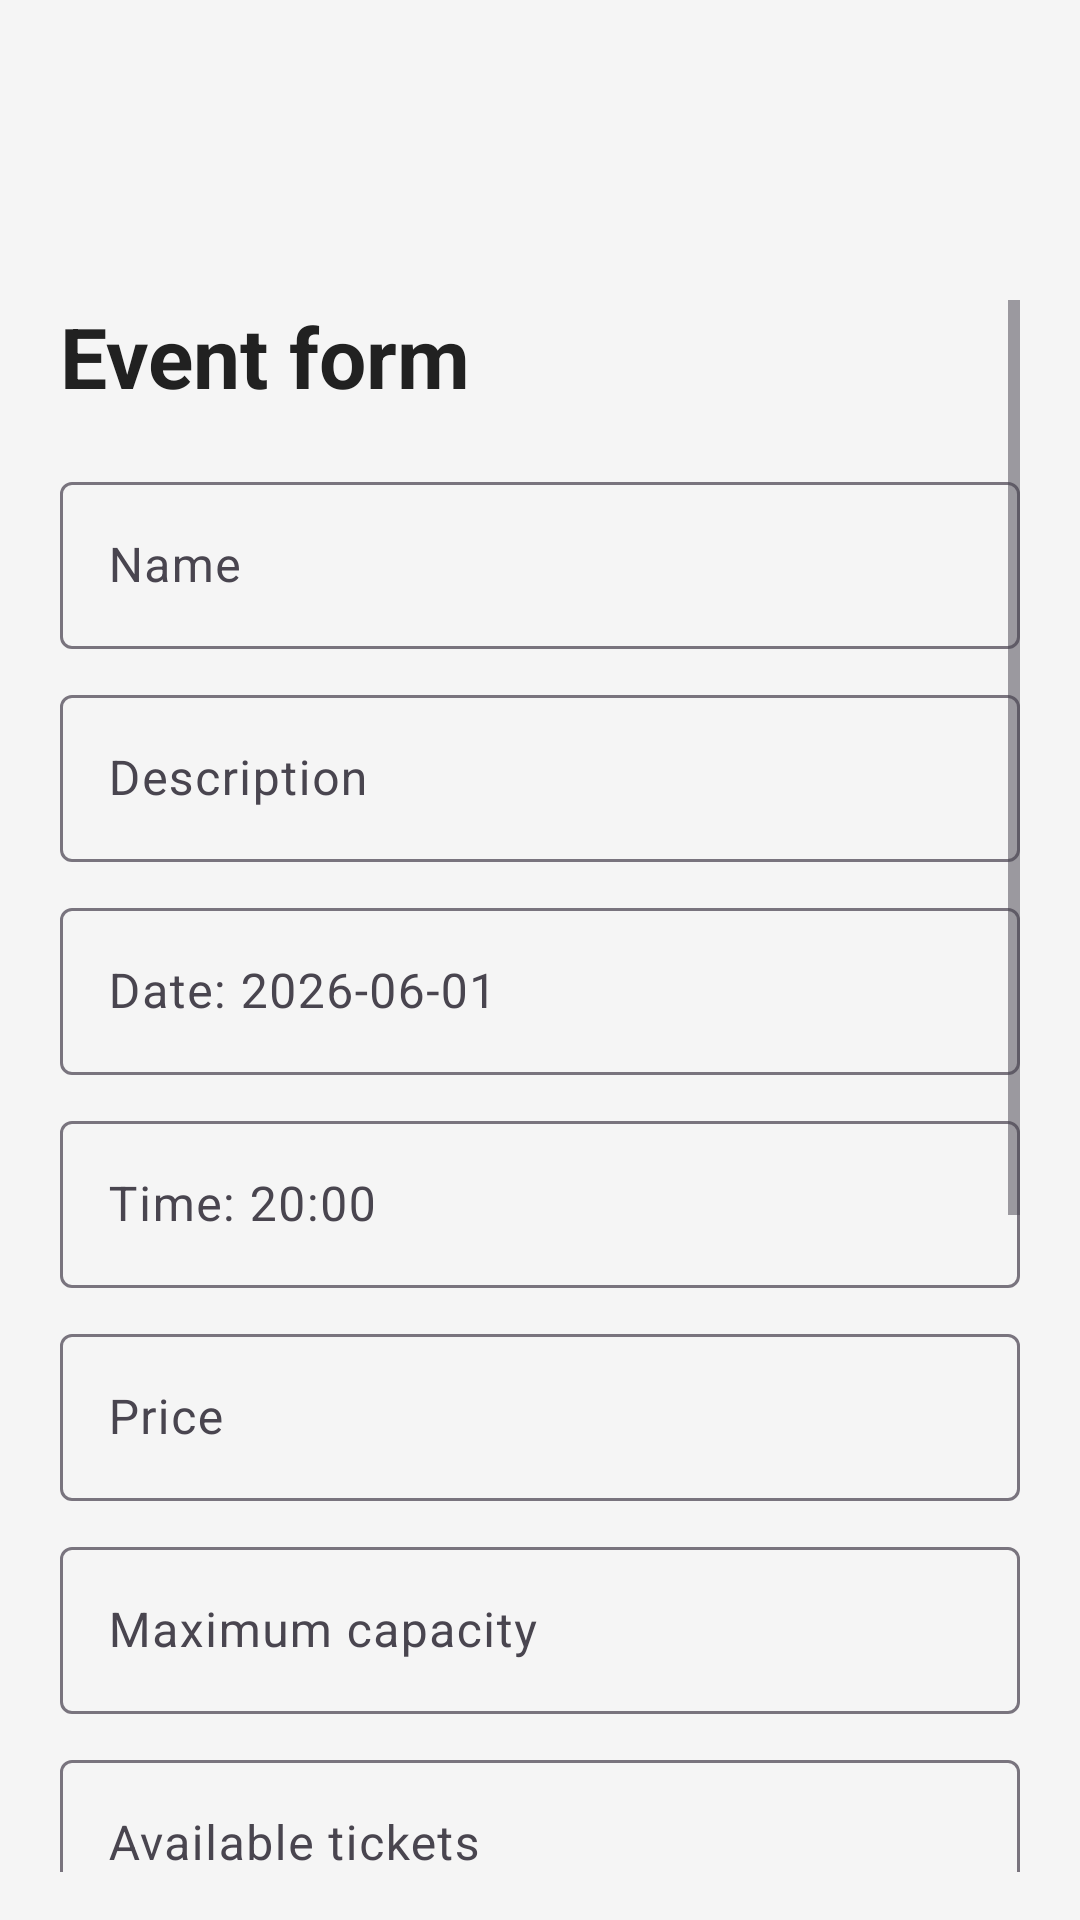

Layout XML and referenced resources for this Android screen:
<!-- AndroidManifest.xml: application theme Theme.AppEventia -->
<!-- res/layout/activity_evento_form.xml -->
<?xml version="1.0" encoding="utf-8"?>
<ScrollView
    xmlns:android="http://schemas.android.com/apk/res/android"
    xmlns:app="http://schemas.android.com/apk/res-auto"
    android:layout_width="match_parent"
    android:layout_height="match_parent"
    android:paddingTop="100dp"
    android:paddingBottom="16dp"
    android:paddingHorizontal="20dp"
    android:background="#F5F5F5">

    <LinearLayout
        android:layout_width="match_parent"
        android:layout_height="wrap_content"
        android:orientation="vertical">

        <TextView
            android:id="@+id/eventoFormTitle"
            android:layout_width="match_parent"
            android:layout_height="wrap_content"
            android:text="@string/event_form_title"
            android:textSize="28sp"
            android:textStyle="bold"
            android:textColor="#212121"
            android:layout_marginBottom="18dp"/>

        <com.google.android.material.textfield.TextInputLayout
            android:layout_width="match_parent"
            android:layout_height="wrap_content"
            android:layout_marginBottom="10dp"
            android:hint="@string/event_name_hint"
            app:boxBackgroundMode="outline">

            <com.google.android.material.textfield.TextInputEditText
                android:id="@+id/nombreEventoInput"
                android:layout_width="match_parent"
                android:layout_height="wrap_content"
                android:inputType="text"/>

        </com.google.android.material.textfield.TextInputLayout>

        <com.google.android.material.textfield.TextInputLayout
            android:layout_width="match_parent"
            android:layout_height="wrap_content"
            android:layout_marginBottom="10dp"
            android:hint="@string/event_description_hint"
            app:boxBackgroundMode="outline">

            <com.google.android.material.textfield.TextInputEditText
                android:id="@+id/descripcionEventoInput"
                android:layout_width="match_parent"
                android:layout_height="wrap_content"
                android:inputType="textMultiLine"/>

        </com.google.android.material.textfield.TextInputLayout>

        <com.google.android.material.textfield.TextInputLayout
            android:layout_width="match_parent"
            android:layout_height="wrap_content"
            android:layout_marginBottom="10dp"
            android:hint="@string/event_date_hint"
            app:boxBackgroundMode="outline">

            <com.google.android.material.textfield.TextInputEditText
                android:id="@+id/fechaEventoInput"
                android:layout_width="match_parent"
                android:layout_height="wrap_content"
                android:inputType="date"/>

        </com.google.android.material.textfield.TextInputLayout>

        <com.google.android.material.textfield.TextInputLayout
            android:layout_width="match_parent"
            android:layout_height="wrap_content"
            android:layout_marginBottom="10dp"
            android:hint="@string/event_time_hint"
            app:boxBackgroundMode="outline">

            <com.google.android.material.textfield.TextInputEditText
                android:id="@+id/horaEventoInput"
                android:layout_width="match_parent"
                android:layout_height="wrap_content"
                android:inputType="time"/>

        </com.google.android.material.textfield.TextInputLayout>

        <com.google.android.material.textfield.TextInputLayout
            android:layout_width="match_parent"
            android:layout_height="wrap_content"
            android:layout_marginBottom="10dp"
            android:hint="@string/event_price_hint"
            app:boxBackgroundMode="outline">

            <com.google.android.material.textfield.TextInputEditText
                android:id="@+id/precioEventoInput"
                android:layout_width="match_parent"
                android:layout_height="wrap_content"
                android:inputType="numberDecimal"/>

        </com.google.android.material.textfield.TextInputLayout>

        <com.google.android.material.textfield.TextInputLayout
            android:layout_width="match_parent"
            android:layout_height="wrap_content"
            android:layout_marginBottom="10dp"
            android:hint="@string/event_capacity_hint"
            app:boxBackgroundMode="outline">

            <com.google.android.material.textfield.TextInputEditText
                android:id="@+id/aforoEventoInput"
                android:layout_width="match_parent"
                android:layout_height="wrap_content"
                android:inputType="number"/>

        </com.google.android.material.textfield.TextInputLayout>

        <com.google.android.material.textfield.TextInputLayout
            android:layout_width="match_parent"
            android:layout_height="wrap_content"
            android:layout_marginBottom="10dp"
            android:hint="@string/event_available_tickets_hint"
            app:boxBackgroundMode="outline">

            <com.google.android.material.textfield.TextInputEditText
                android:id="@+id/entradasEventoInput"
                android:layout_width="match_parent"
                android:layout_height="wrap_content"
                android:inputType="number"/>

        </com.google.android.material.textfield.TextInputLayout>

        <com.google.android.material.textfield.TextInputLayout
            android:layout_width="match_parent"
            android:layout_height="wrap_content"
            android:layout_marginBottom="14dp"
            android:hint="@string/event_category_hint"
            app:boxBackgroundMode="outline">

            <com.google.android.material.textfield.TextInputEditText
                android:id="@+id/categoriaEventoInput"
                android:layout_width="match_parent"
                android:layout_height="wrap_content"
                android:inputType="text"/>

        </com.google.android.material.textfield.TextInputLayout>

        <TextView
            android:layout_width="match_parent"
            android:layout_height="wrap_content"
            android:text="@string/artist_label"
            android:textStyle="bold"
            android:textColor="#212121"
            android:layout_marginBottom="6dp"/>

        <Spinner
            android:id="@+id/artistaSpinner"
            android:layout_width="match_parent"
            android:layout_height="56dp"
            android:layout_marginBottom="16dp"
            android:background="#FFFFFF"/>

        <TextView
            android:layout_width="match_parent"
            android:layout_height="wrap_content"
            android:text="@string/venue_label"
            android:textStyle="bold"
            android:textColor="#212121"
            android:layout_marginBottom="6dp"/>

        <Spinner
            android:id="@+id/recintoSpinner"
            android:layout_width="match_parent"
            android:layout_height="56dp"
            android:layout_marginBottom="16dp"
            android:background="#FFFFFF"/>

        <CheckBox
            android:id="@+id/presencialCheckBox"
            android:layout_width="wrap_content"
            android:layout_height="wrap_content"
            android:checked="true"
            android:text="@string/event_in_person"
            android:layout_marginBottom="6dp"/>

        <CheckBox
            android:id="@+id/canceladoCheckBox"
            android:layout_width="wrap_content"
            android:layout_height="wrap_content"
            android:text="@string/event_cancelled"
            android:layout_marginBottom="20dp"/>

        <com.google.android.material.button.MaterialButton
            android:id="@+id/saveEventoButton"
            android:layout_width="match_parent"
            android:layout_height="56dp"
            android:text="@string/save_event"
            app:cornerRadius="18dp"/>

    </LinearLayout>

</ScrollView>
<!-- resources referenced by this layout -->
<resources>
  <string name="artist_label">Artist</string>
  <string name="event_available_tickets_hint">Available tickets</string>
  <string name="event_cancelled">Cancelled</string>
  <string name="event_capacity_hint">Maximum capacity</string>
  <string name="event_category_hint">Category</string>
  <string name="event_date_hint">Date: 2026-06-01</string>
  <string name="event_description_hint">Description</string>
  <string name="event_form_title">Event form</string>
  <string name="event_in_person">In person</string>
  <string name="event_name_hint">Name</string>
  <string name="event_price_hint">Price</string>
  <string name="event_time_hint">Time: 20:00</string>
  <string name="save_event">Save event</string>
  <string name="venue_label">Venue</string>
  <style name="Theme.AppEventia" parent="Base.Theme.AppEventia" />
  <style name="Base.Theme.AppEventia" parent="Theme.Material3.DayNight">
          
          
      </style>
</resources>
